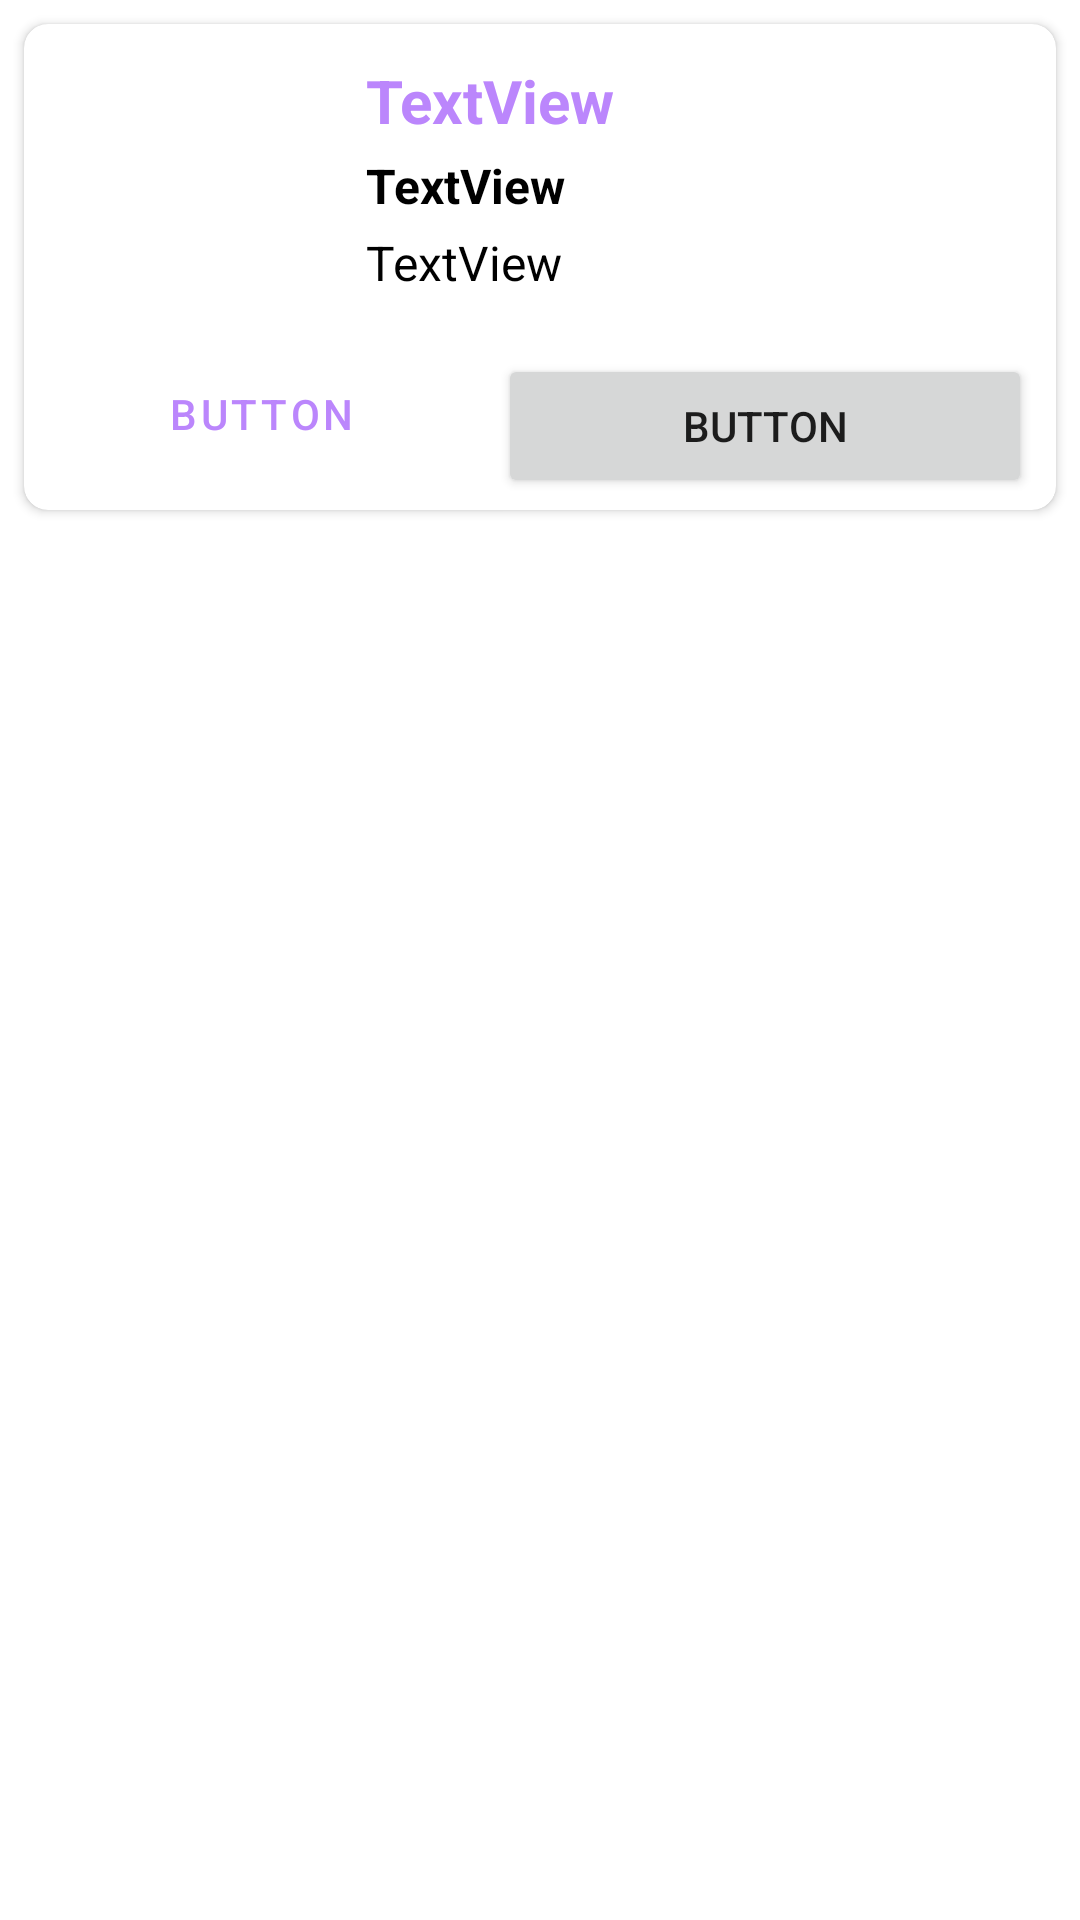

Layout XML and referenced resources for this Android screen:
<!-- AndroidManifest.xml: application theme Theme.PlantStore -->
<!-- res/layout/layout_product_item.xml -->
<?xml version="1.0" encoding="utf-8"?>
<androidx.constraintlayout.widget.ConstraintLayout xmlns:android="http://schemas.android.com/apk/res/android"
    xmlns:app="http://schemas.android.com/apk/res-auto"
    xmlns:tools="http://schemas.android.com/tools"
    android:layout_width="match_parent"
    android:layout_height="wrap_content">


    <androidx.cardview.widget.CardView
        android:layout_margin="8dp"
        android:layout_width="match_parent"
        android:layout_height="wrap_content"
        app:cardCornerRadius="8dp"
        app:layout_constraintEnd_toEndOf="parent"
        app:layout_constraintStart_toStartOf="parent"
        app:layout_constraintTop_toTopOf="parent">

        <androidx.constraintlayout.widget.ConstraintLayout
            android:layout_width="match_parent"
            android:layout_height="match_parent"
            android:padding="4dp">

            <ImageView
                android:id="@+id/imageView2"
                android:layout_width="90dp"
                android:layout_height="90dp"
                android:layout_margin="8dp"
                app:layout_constraintStart_toStartOf="parent"
                app:layout_constraintTop_toTopOf="parent"
                tools:srcCompat="@tools:sample/avatars" />

            <TextView
                android:id="@+id/textView"
                android:layout_width="wrap_content"
                android:layout_height="wrap_content"
                android:layout_marginStart="12dp"
                android:text="TextView"
                android:textColor="@color/colorPrimary"
                android:textSize="20sp"
                android:textStyle="bold"
                app:layout_constraintStart_toEndOf="@+id/imageView2"
                app:layout_constraintTop_toTopOf="@+id/imageView2" />

            <TextView
                android:id="@+id/textView3"
                android:layout_width="wrap_content"
                android:layout_height="wrap_content"
                android:layout_marginStart="12dp"
                android:layout_marginTop="4dp"
                android:text="TextView"
                android:textColor="@color/black"
                android:textSize="16sp"
                android:textStyle="bold"
                app:layout_constraintStart_toEndOf="@+id/imageView2"
                app:layout_constraintTop_toBottomOf="@+id/textView" />

            <TextView
                android:id="@+id/textView4"
                android:layout_width="wrap_content"
                android:layout_height="wrap_content"
                android:layout_marginStart="12dp"
                android:layout_marginTop="4dp"
                android:text="TextView"
                android:textColor="@color/black"
                android:textSize="16sp"
                app:layout_constraintStart_toEndOf="@+id/imageView2"
                app:layout_constraintTop_toBottomOf="@+id/textView3" />

            <Button
                android:id="@+id/button"
                style="@style/Widget.MaterialComponents.Button.OutlinedButton"
                android:layout_width="0dp"
                android:layout_height="wrap_content"
                android:layout_marginHorizontal="4dp"
                android:layout_marginVertical="4dp"
                android:layout_marginTop="20dp"
                android:text="Button"
                app:layout_constraintEnd_toStartOf="@+id/guideline"
                app:layout_constraintHorizontal_bias="0.166"
                app:layout_constraintStart_toStartOf="parent"
                app:layout_constraintTop_toBottomOf="@+id/imageView2" />

            <Button
                android:id="@+id/button2"
                android:layout_width="0dp"
                android:layout_height="wrap_content"
                android:layout_marginHorizontal="4dp"
                android:layout_marginVertical="4dp"
                android:text="Button"
                app:layout_constraintEnd_toEndOf="parent"
                app:layout_constraintHorizontal_bias="0.0"
                app:layout_constraintStart_toStartOf="@+id/guideline"
                app:layout_constraintTop_toTopOf="@+id/button" />

            <androidx.constraintlayout.widget.Guideline
                android:id="@+id/guideline"
                android:layout_width="wrap_content"
                android:layout_height="wrap_content"
                android:orientation="vertical"
                app:layout_constraintGuide_end="186dp" />
        </androidx.constraintlayout.widget.ConstraintLayout>
    </androidx.cardview.widget.CardView>
</androidx.constraintlayout.widget.ConstraintLayout>
<!-- resources referenced by this layout -->
<resources>
  <color name="black">#FF000000</color>
  <color name="colorPrimary">#FFBB86FC</color>
  <style name="Theme.PlantStore" parent="Theme.MaterialComponents.DayNight.DarkActionBar">
          
          <item name="colorPrimary">@color/colorPrimary</item>
          <item name="colorPrimaryVariant">@color/colorPrimary</item>
          <item name="colorOnPrimary">@color/white</item>
          
          <item name="colorSecondary">@color/colorSecondary</item>
          <item name="colorSecondaryVariant">@color/colorSecondary</item>
          <item name="colorOnSecondary">@color/black</item>
          
          <item name="android:statusBarColor">?attr/colorPrimaryVariant</item>
          
      </style>
  <color name="white">#FFFFFFFF</color>
  <color name="colorSecondary">#FFBB86FC</color>
</resources>
